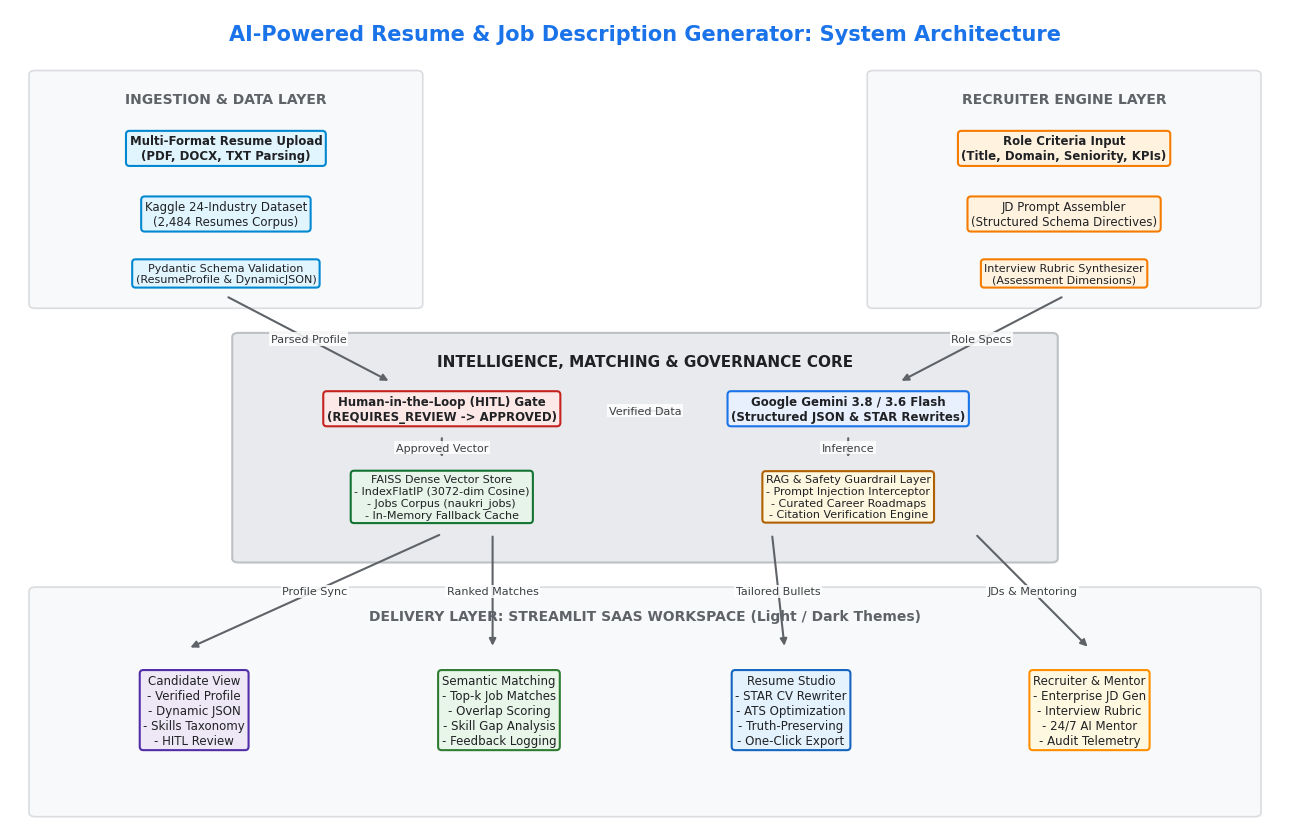
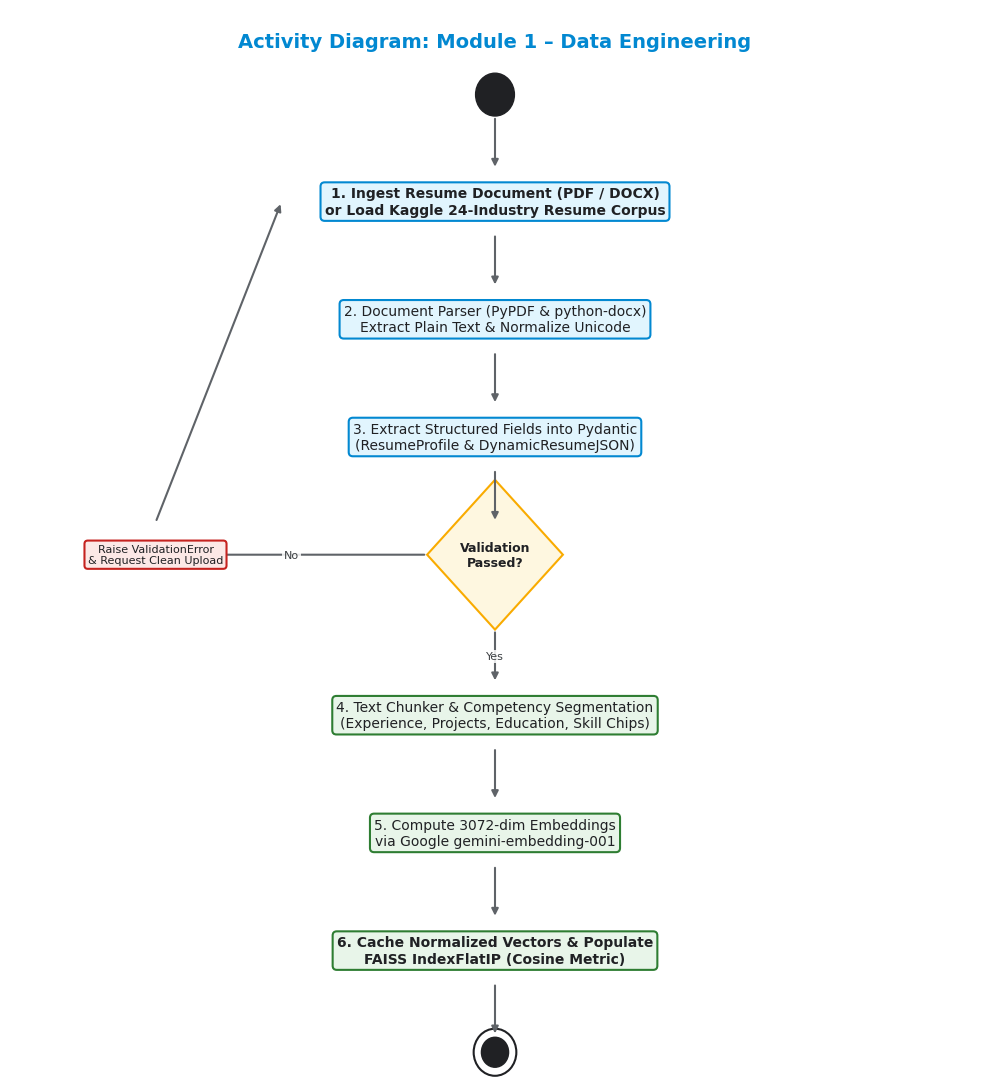
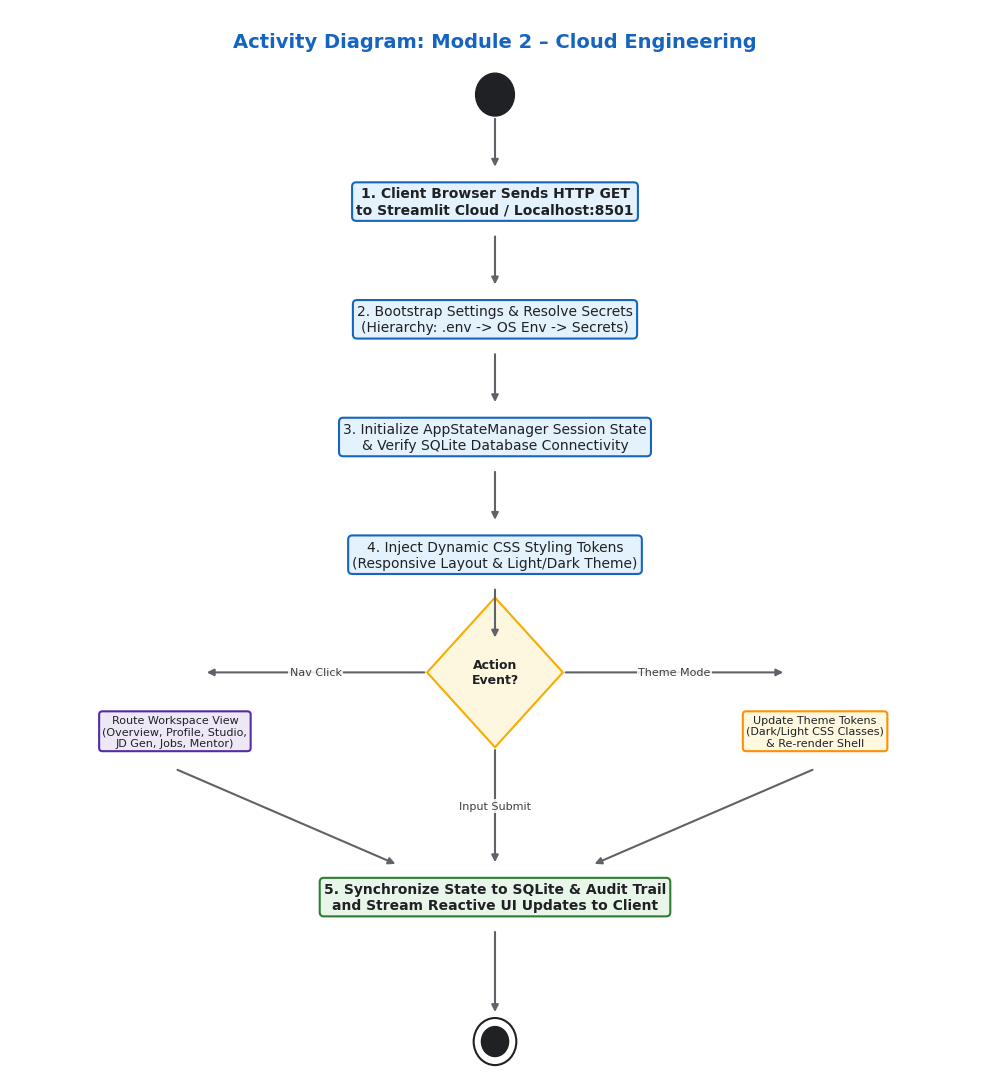
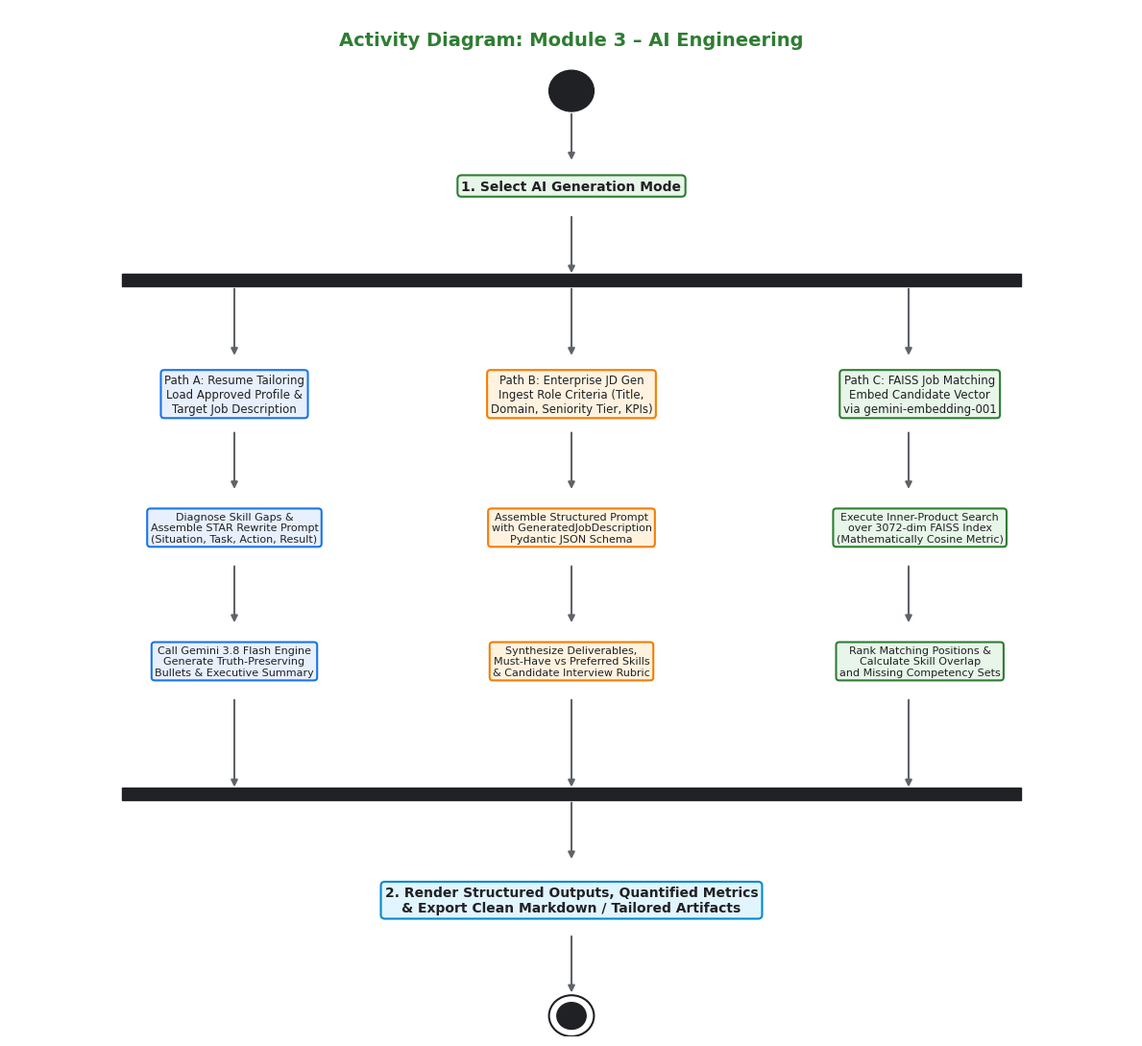
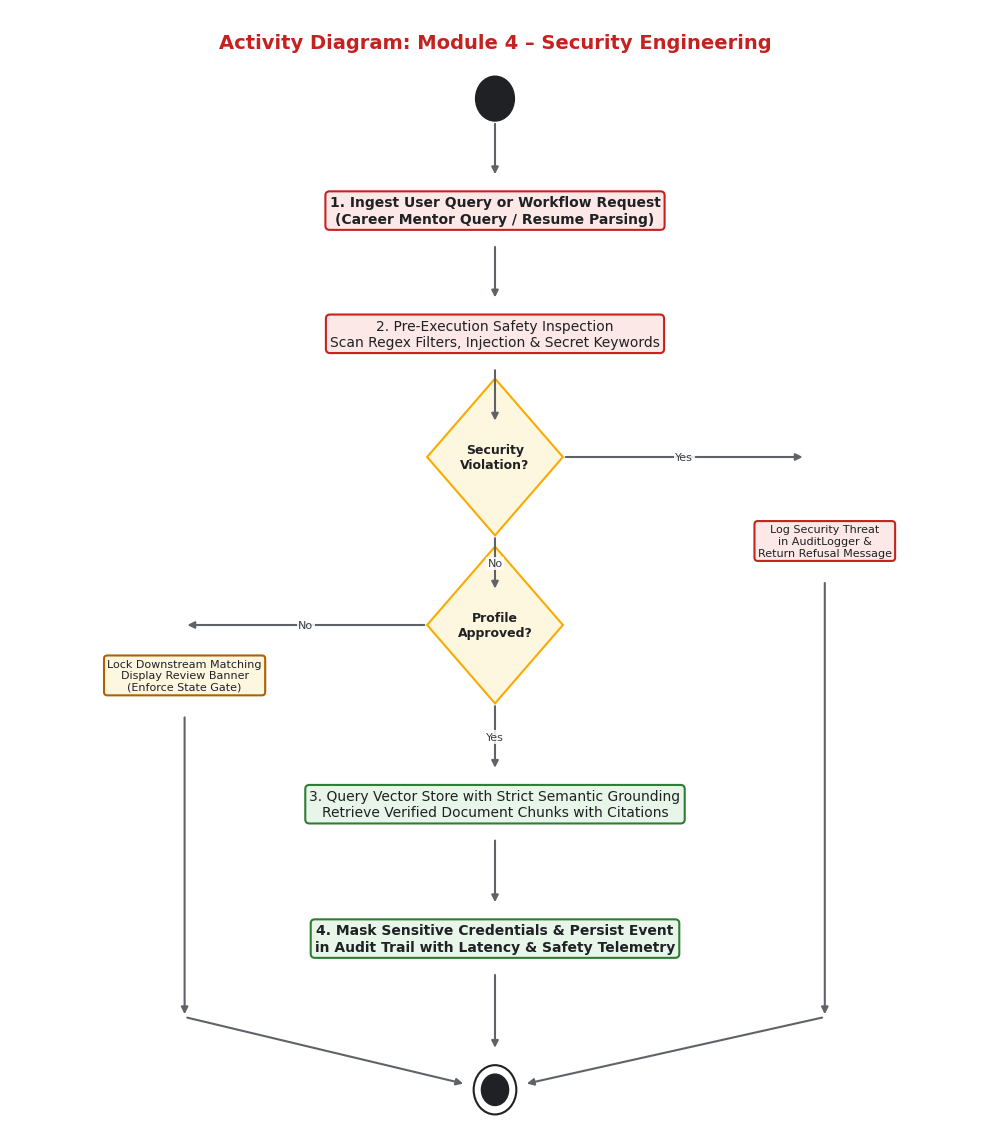

Generate these figures, in order, with matplotlib:
"""
Generate publication-quality diagrams for the CPPE Mini Project Report.
Outputs:
1. report_diagrams/architecture_diagram.png (System Architecture)
2. report_diagrams/data_engineering_activity.png (Module 1 Activity Diagram)
3. report_diagrams/cloud_engineering_activity.png (Module 2 Activity Diagram)
4. report_diagrams/ai_engineering_activity.png (Module 3 Activity Diagram)
5. report_diagrams/security_engineering_activity.png (Module 4 Activity Diagram)
"""

import os
from pathlib import Path
import matplotlib.pyplot as plt
import matplotlib.patches as patches

OUT_DIR = Path("report_diagrams")
OUT_DIR.mkdir(exist_ok=True)

# -------------------------------------------------------------
# Common style parameters
# -------------------------------------------------------------
plt.rcParams['font.sans-serif'] = 'Arial'
plt.rcParams['font.family'] = 'sans-serif'


def draw_box(ax, x, y, w, h, text, color="#E8F0FE", edge="#1A73E8", lw=1.5, fontsize=10, bold=False, boxstyle="round,pad=0.3"):
    bbox_props = dict(boxstyle=boxstyle, facecolor=color, edgecolor=edge, linewidth=lw)
    weight = "bold" if bold else "normal"
    ax.text(x + w / 2, y + h / 2, text, ha="center", va="center", fontsize=fontsize,
            fontweight=weight, color="#202124", multialignment="center",
            bbox=bbox_props)


def draw_diamond(ax, x, y, size, text, color="#FEF7E0", edge="#F9AB00", fontsize=9):
    # Diamond decision polygon
    pts = [
        (x, y + size / 2),
        (x + size / 2, y + size),
        (x + size, y + size / 2),
        (x + size / 2, y)
    ]
    poly = patches.Polygon(pts, closed=True, facecolor=color, edgecolor=edge, linewidth=1.5)
    ax.add_patch(poly)
    ax.text(x + size / 2, y + size / 2, text, ha="center", va="center", fontsize=fontsize,
            fontweight="bold", color="#202124", multialignment="center")


def draw_arrow(ax, x1, y1, x2, y2, label="", color="#5F6368", lw=1.5, label_offset=(0, 0)):
    ax.annotate(
        "", xy=(x2, y2), xytext=(x1, y1),
        arrowprops=dict(arrowstyle="-|>", color=color, lw=lw, shrinkA=2, shrinkB=2)
    )
    if label:
        mx = (x1 + x2) / 2 + label_offset[0]
        my = (y1 + y2) / 2 + label_offset[1]
        ax.text(mx, my, label, ha="center", va="center", fontsize=8, color="#3C4043",
                bbox=dict(boxstyle="square,pad=0.15", facecolor="white", edgecolor="none", alpha=0.85))


def generate_architecture_diagram():
    fig, ax = plt.subplots(figsize=(13, 8.5), dpi=300)
    ax.set_xlim(0, 100)
    ax.set_ylim(0, 100)
    ax.axis("off")

    # Title
    ax.text(50, 97, "AI-Powered Resume & Job Description Generator: System Architecture",
            ha="center", va="center", fontsize=15, fontweight="bold", color="#1A73E8")

    # Subgraph Layer 1: Ingestion & Input (Top-Left)
    rect1 = patches.FancyBboxPatch((2, 64), 30, 28, boxstyle="round,pad=0.5", facecolor="#F8F9FA", edgecolor="#DADCE0", lw=1.2)
    ax.add_patch(rect1)
    ax.text(17, 89, "INGESTION & DATA LAYER", ha="center", va="center", fontsize=10, fontweight="bold", color="#5F6368")
    draw_box(ax, 4, 80, 26, 6, "Multi-Format Resume Upload\n(PDF, DOCX, TXT Parsing)", color="#E1F5FE", edge="#0288D1", fontsize=8.5, bold=True)
    draw_box(ax, 4, 72, 26, 6, "Kaggle 24-Industry Dataset\n(2,484 Resumes Corpus)", color="#E1F5FE", edge="#0288D1", fontsize=8.5)
    draw_box(ax, 4, 65, 26, 5.5, "Pydantic Schema Validation\n(ResumeProfile & DynamicJSON)", color="#E1F5FE", edge="#0288D1", fontsize=8)

    # Subgraph Layer 2: Recruiter Inputs (Top-Right)
    rect2 = patches.FancyBboxPatch((68, 64), 30, 28, boxstyle="round,pad=0.5", facecolor="#F8F9FA", edgecolor="#DADCE0", lw=1.2)
    ax.add_patch(rect2)
    ax.text(83, 89, "RECRUITER ENGINE LAYER", ha="center", va="center", fontsize=10, fontweight="bold", color="#5F6368")
    draw_box(ax, 70, 80, 26, 6, "Role Criteria Input\n(Title, Domain, Seniority, KPIs)", color="#FFF3E0", edge="#F57C00", fontsize=8.5, bold=True)
    draw_box(ax, 70, 72, 26, 6, "JD Prompt Assembler\n(Structured Schema Directives)", color="#FFF3E0", edge="#F57C00", fontsize=8.5)
    draw_box(ax, 70, 65, 26, 5.5, "Interview Rubric Synthesizer\n(Assessment Dimensions)", color="#FFF3E0", edge="#F57C00", fontsize=8)

    # Subgraph Layer 3: Core AI & Retrieval Core (Center)
    rect3 = patches.FancyBboxPatch((18, 33), 64, 27, boxstyle="round,pad=0.5", facecolor="#E8EAED", edgecolor="#BDC1C6", lw=1.5)
    ax.add_patch(rect3)
    ax.text(50, 57, "INTELLIGENCE, MATCHING & GOVERNANCE CORE", ha="center", va="center", fontsize=11, fontweight="bold", color="#202124")

    draw_box(ax, 20, 48, 28, 6.5, "Human-in-the-Loop (HITL) Gate\n(REQUIRES_REVIEW -> APPROVED)", color="#FCE8E6", edge="#C5221F", fontsize=8.5, bold=True)
    draw_box(ax, 52, 48, 28, 6.5, "Google Gemini 3.8 / 3.6 Flash\n(Structured JSON & STAR Rewrites)", color="#E8F0FE", edge="#1A73E8", fontsize=8.5, bold=True)
    draw_box(ax, 20, 36, 28, 9, "FAISS Dense Vector Store\n- IndexFlatIP (3072-dim Cosine)\n- Jobs Corpus (naukri_jobs)\n- In-Memory Fallback Cache", color="#E6F4EA", edge="#137333", fontsize=8)
    draw_box(ax, 52, 36, 28, 9, "RAG & Safety Guardrail Layer\n- Prompt Injection Interceptor\n- Curated Career Roadmaps\n- Citation Verification Engine", color="#FEF7E0", edge="#B06000", fontsize=8)

    # Subgraph Layer 4: Application & User Interface (Bottom)
    rect4 = patches.FancyBboxPatch((2, 2), 96, 27, boxstyle="round,pad=0.5", facecolor="#F8F9FA", edgecolor="#DADCE0", lw=1.2)
    ax.add_patch(rect4)
    ax.text(50, 26, "DELIVERY LAYER: STREAMLIT SAAS WORKSPACE (Light / Dark Themes)", ha="center", va="center", fontsize=10, fontweight="bold", color="#5F6368")

    draw_box(ax, 4, 7, 21, 15, "Candidate View\n- Verified Profile\n- Dynamic JSON\n- Skills Taxonomy\n- HITL Review", color="#EDE7F6", edge="#512DA8", fontsize=8.5)
    draw_box(ax, 28, 7, 21, 15, "Semantic Matching\n- Top-k Job Matches\n- Overlap Scoring\n- Skill Gap Analysis\n- Feedback Logging", color="#E8F5E9", edge="#2E7D32", fontsize=8.5)
    draw_box(ax, 51, 7, 21, 15, "Resume Studio\n- STAR CV Rewriter\n- ATS Optimization\n- Truth-Preserving\n- One-Click Export", color="#E3F2FD", edge="#1565C0", fontsize=8.5)
    draw_box(ax, 74, 7, 22, 15, "Recruiter & Mentor\n- Enterprise JD Gen\n- Interview Rubric\n- 24/7 AI Mentor\n- Audit Telemetry", color="#FFF8E1", edge="#FF8F00", fontsize=8.5)

    # Connections
    draw_arrow(ax, 17, 65, 30, 54.5, "Parsed Profile")
    draw_arrow(ax, 83, 65, 70, 54.5, "Role Specs")
    draw_arrow(ax, 34, 48, 34, 45, "Approved Vector")
    draw_arrow(ax, 48, 51, 52, 51, "Verified Data")
    draw_arrow(ax, 66, 48, 66, 45, "Inference")
    draw_arrow(ax, 34, 36, 14, 22, "Profile Sync")
    draw_arrow(ax, 38, 36, 38, 22, "Ranked Matches")
    draw_arrow(ax, 60, 36, 61, 22, "Tailored Bullets")
    draw_arrow(ax, 76, 36, 85, 22, "JDs & Mentoring")

    plt.tight_layout()
    plt.savefig(OUT_DIR / "architecture_diagram.png", bbox_inches="tight")
    plt.close()
    print("Saved architecture_diagram.png")


def generate_data_eng_activity():
    fig, ax = plt.subplots(figsize=(10, 11), dpi=300)
    ax.set_xlim(0, 100)
    ax.set_ylim(0, 100)
    ax.axis("off")

    ax.text(50, 97, "Activity Diagram: Module 1 – Data Engineering",
            ha="center", va="center", fontsize=14, fontweight="bold", color="#0288D1")

    # Start Node
    start = patches.Circle((50, 92), 2, facecolor="#202124", edgecolor="#202124")
    ax.add_patch(start)

    draw_arrow(ax, 50, 90, 50, 85)
    draw_box(ax, 28, 79, 44, 6, "1. Ingest Resume Document (PDF / DOCX)\nor Load Kaggle 24-Industry Resume Corpus", color="#E1F5FE", edge="#0288D1", bold=True)

    draw_arrow(ax, 50, 79, 50, 74)
    draw_box(ax, 30, 68, 40, 6, "2. Document Parser (PyPDF & python-docx)\nExtract Plain Text & Normalize Unicode", color="#E1F5FE", edge="#0288D1")

    draw_arrow(ax, 50, 68, 50, 63)
    draw_box(ax, 28, 57, 44, 6, "3. Extract Structured Fields into Pydantic\n(ResumeProfile & DynamicResumeJSON)", color="#E1F5FE", edge="#0288D1")

    draw_arrow(ax, 50, 57, 50, 52)
    draw_diamond(ax, 43, 42, 14, "Validation\nPassed?", color="#FEF7E0", edge="#F9AB00")

    # Validation No branch
    draw_arrow(ax, 43, 49, 15, 49, "No")
    draw_box(ax, 5, 46, 20, 6, "Raise ValidationError\n& Request Clean Upload", color="#FCE8E6", edge="#C5221F", fontsize=8)
    draw_arrow(ax, 15, 52, 28, 82)

    # Validation Yes branch
    draw_arrow(ax, 50, 42, 50, 37, "Yes")
    draw_box(ax, 26, 31, 48, 6, "4. Text Chunker & Competency Segmentation\n(Experience, Projects, Education, Skill Chips)", color="#E8F5E9", edge="#2E7D32")

    draw_arrow(ax, 50, 31, 50, 26)
    draw_box(ax, 28, 20, 44, 6, "5. Compute 3072-dim Embeddings\nvia Google gemini-embedding-001", color="#E8F5E9", edge="#2E7D32")

    draw_arrow(ax, 50, 20, 50, 15)
    draw_box(ax, 26, 9, 48, 6, "6. Cache Normalized Vectors & Populate\nFAISS IndexFlatIP (Cosine Metric)", color="#E8F5E9", edge="#2E7D32", bold=True)

    draw_arrow(ax, 50, 9, 50, 4)
    # End node
    end_outer = patches.Circle((50, 2.5), 2.2, facecolor="white", edgecolor="#202124", lw=1.5)
    end_inner = patches.Circle((50, 2.5), 1.4, facecolor="#202124", edgecolor="#202124")
    ax.add_patch(end_outer)
    ax.add_patch(end_inner)

    plt.tight_layout()
    plt.savefig(OUT_DIR / "data_engineering_activity.png", bbox_inches="tight")
    plt.close()
    print("Saved data_engineering_activity.png")


def generate_cloud_eng_activity():
    fig, ax = plt.subplots(figsize=(10, 11), dpi=300)
    ax.set_xlim(0, 100)
    ax.set_ylim(0, 100)
    ax.axis("off")

    ax.text(50, 97, "Activity Diagram: Module 2 – Cloud Engineering",
            ha="center", va="center", fontsize=14, fontweight="bold", color="#1565C0")

    # Start Node
    start = patches.Circle((50, 92), 2, facecolor="#202124", edgecolor="#202124")
    ax.add_patch(start)

    draw_arrow(ax, 50, 90, 50, 85)
    draw_box(ax, 26, 79, 48, 6, "1. Client Browser Sends HTTP GET\nto Streamlit Cloud / Localhost:8501", color="#E3F2FD", edge="#1565C0", bold=True)

    draw_arrow(ax, 50, 79, 50, 74)
    draw_box(ax, 28, 68, 44, 6, "2. Bootstrap Settings & Resolve Secrets\n(Hierarchy: .env -> OS Env -> Secrets)", color="#E3F2FD", edge="#1565C0")

    draw_arrow(ax, 50, 68, 50, 63)
    draw_box(ax, 26, 57, 48, 6, "3. Initialize AppStateManager Session State\n& Verify SQLite Database Connectivity", color="#E3F2FD", edge="#1565C0")

    draw_arrow(ax, 50, 57, 50, 52)
    draw_box(ax, 26, 46, 48, 6, "4. Inject Dynamic CSS Styling Tokens\n(Responsive Layout & Light/Dark Theme)", color="#E3F2FD", edge="#1565C0")

    draw_arrow(ax, 50, 46, 50, 41)
    draw_diamond(ax, 43, 31, 14, "Action\nEvent?", color="#FEF7E0", edge="#F9AB00")

    # Branch Left: View Navigation
    draw_arrow(ax, 43, 38, 20, 38, "Nav Click")
    draw_box(ax, 5, 29, 24, 7, "Route Workspace View\n(Overview, Profile, Studio,\nJD Gen, Jobs, Mentor)", color="#EDE7F6", edge="#512DA8", fontsize=8)

    # Branch Right: Theme Toggle
    draw_arrow(ax, 57, 38, 80, 38, "Theme Mode")
    draw_box(ax, 71, 29, 24, 7, "Update Theme Tokens\n(Dark/Light CSS Classes)\n& Re-render Shell", color="#FFF8E1", edge="#FF8F00", fontsize=8)

    # Rejoin at State Persistence
    draw_arrow(ax, 17, 29, 40, 20)
    draw_arrow(ax, 83, 29, 60, 20)
    draw_arrow(ax, 50, 31, 50, 20, "Input Submit")

    draw_box(ax, 26, 14, 48, 6, "5. Synchronize State to SQLite & Audit Trail\nand Stream Reactive UI Updates to Client", color="#E8F5E9", edge="#2E7D32", bold=True)

    draw_arrow(ax, 50, 14, 50, 6)
    # End node
    end_outer = patches.Circle((50, 3.5), 2.2, facecolor="white", edgecolor="#202124", lw=1.5)
    end_inner = patches.Circle((50, 3.5), 1.4, facecolor="#202124", edgecolor="#202124")
    ax.add_patch(end_outer)
    ax.add_patch(end_inner)

    plt.tight_layout()
    plt.savefig(OUT_DIR / "cloud_engineering_activity.png", bbox_inches="tight")
    plt.close()
    print("Saved cloud_engineering_activity.png")


def generate_ai_eng_activity():
    fig, ax = plt.subplots(figsize=(12, 11), dpi=300)
    ax.set_xlim(0, 100)
    ax.set_ylim(0, 100)
    ax.axis("off")

    ax.text(50, 97, "Activity Diagram: Module 3 – AI Engineering",
            ha="center", va="center", fontsize=14, fontweight="bold", color="#2E7D32")

    # Start Node
    start = patches.Circle((50, 92), 2, facecolor="#202124", edgecolor="#202124")
    ax.add_patch(start)

    draw_arrow(ax, 50, 90, 50, 85)
    draw_box(ax, 30, 80, 40, 5.5, "1. Select AI Generation Mode", color="#E8F5E9", edge="#2E7D32", bold=True)

    # Fork Bar
    draw_arrow(ax, 50, 80, 50, 74)
    fork_bar = patches.Rectangle((10, 73), 80, 1.2, facecolor="#202124", edgecolor="#202124")
    ax.add_patch(fork_bar)

    # Lane 1: Resume Studio
    draw_arrow(ax, 20, 73, 20, 66)
    draw_box(ax, 4, 59, 32, 7, "Path A: Resume Tailoring\nLoad Approved Profile &\nTarget Job Description", color="#E8F0FE", edge="#1A73E8", fontsize=8.5)
    draw_arrow(ax, 20, 59, 20, 53)
    draw_box(ax, 4, 46, 32, 7, "Diagnose Skill Gaps &\nAssemble STAR Rewrite Prompt\n(Situation, Task, Action, Result)", color="#E8F0FE", edge="#1A73E8", fontsize=8)
    draw_arrow(ax, 20, 46, 20, 40)
    draw_box(ax, 4, 33, 32, 7, "Call Gemini 3.8 Flash Engine\nGenerate Truth-Preserving\nBullets & Executive Summary", color="#E8F0FE", edge="#1A73E8", fontsize=8)

    # Lane 2: JD Generator
    draw_arrow(ax, 50, 73, 50, 66)
    draw_box(ax, 35, 59, 30, 7, "Path B: Enterprise JD Gen\nIngest Role Criteria (Title,\nDomain, Seniority Tier, KPIs)", color="#FFF3E0", edge="#F57C00", fontsize=8.5)
    draw_arrow(ax, 50, 59, 50, 53)
    draw_box(ax, 35, 46, 30, 7, "Assemble Structured Prompt\nwith GeneratedJobDescription\nPydantic JSON Schema", color="#FFF3E0", edge="#F57C00", fontsize=8)
    draw_arrow(ax, 50, 46, 50, 40)
    draw_box(ax, 35, 33, 30, 7, "Synthesize Deliverables,\nMust-Have vs Preferred Skills\n& Candidate Interview Rubric", color="#FFF3E0", edge="#F57C00", fontsize=8)

    # Lane 3: Semantic Vector Matching
    draw_arrow(ax, 80, 73, 80, 66)
    draw_box(ax, 66, 59, 30, 7, "Path C: FAISS Job Matching\nEmbed Candidate Vector\nvia gemini-embedding-001", color="#E8F5E9", edge="#2E7D32", fontsize=8.5)
    draw_arrow(ax, 80, 59, 80, 53)
    draw_box(ax, 66, 46, 30, 7, "Execute Inner-Product Search\nover 3072-dim FAISS Index\n(Mathematically Cosine Metric)", color="#E8F5E9", edge="#2E7D32", fontsize=8)
    draw_arrow(ax, 80, 46, 80, 40)
    draw_box(ax, 66, 33, 30, 7, "Rank Matching Positions &\nCalculate Skill Overlap\nand Missing Competency Sets", color="#E8F5E9", edge="#2E7D32", fontsize=8)

    # Join Bar
    draw_arrow(ax, 20, 33, 20, 24)
    draw_arrow(ax, 50, 33, 50, 24)
    draw_arrow(ax, 80, 33, 80, 24)
    join_bar = patches.Rectangle((10, 23), 80, 1.2, facecolor="#202124", edgecolor="#202124")
    ax.add_patch(join_bar)

    draw_arrow(ax, 50, 23, 50, 17)
    draw_box(ax, 26, 10, 48, 6.5, "2. Render Structured Outputs, Quantified Metrics\n& Export Clean Markdown / Tailored Artifacts", color="#E1F5FE", edge="#0288D1", bold=True)

    draw_arrow(ax, 50, 10, 50, 4)
    # End node
    end_outer = patches.Circle((50, 2), 2, facecolor="white", edgecolor="#202124", lw=1.5)
    end_inner = patches.Circle((50, 2), 1.3, facecolor="#202124", edgecolor="#202124")
    ax.add_patch(end_outer)
    ax.add_patch(end_inner)

    plt.tight_layout()
    plt.savefig(OUT_DIR / "ai_engineering_activity.png", bbox_inches="tight")
    plt.close()
    print("Saved ai_engineering_activity.png")


def generate_security_eng_activity():
    fig, ax = plt.subplots(figsize=(10, 11.5), dpi=300)
    ax.set_xlim(0, 100)
    ax.set_ylim(0, 100)
    ax.axis("off")

    ax.text(50, 97, "Activity Diagram: Module 4 – Security Engineering",
            ha="center", va="center", fontsize=14, fontweight="bold", color="#C5221F")

    # Start Node
    start = patches.Circle((50, 92), 2, facecolor="#202124", edgecolor="#202124")
    ax.add_patch(start)

    draw_arrow(ax, 50, 90, 50, 85)
    draw_box(ax, 28, 79, 44, 6, "1. Ingest User Query or Workflow Request\n(Career Mentor Query / Resume Parsing)", color="#FCE8E6", edge="#C5221F", bold=True)

    draw_arrow(ax, 50, 79, 50, 74)
    draw_box(ax, 26, 68, 48, 6, "2. Pre-Execution Safety Inspection\nScan Regex Filters, Injection & Secret Keywords", color="#FCE8E6", edge="#C5221F")

    draw_arrow(ax, 50, 68, 50, 63)
    draw_diamond(ax, 43, 53, 14, "Security\nViolation?", color="#FEF7E0", edge="#F9AB00")

    # Violation = Yes
    draw_arrow(ax, 57, 60, 82, 60, "Yes")
    draw_box(ax, 72, 49, 24, 7, "Log Security Threat\nin AuditLogger &\nReturn Refusal Message", color="#FCE8E6", edge="#C5221F", fontsize=8)
    draw_arrow(ax, 84, 49, 84, 10)

    # Violation = No
    draw_arrow(ax, 50, 53, 50, 48, "No")
    draw_diamond(ax, 43, 38, 14, "Profile\nApproved?", color="#FEF7E0", edge="#F9AB00")

    # Approval = No
    draw_arrow(ax, 43, 45, 18, 45, "No")
    draw_box(ax, 6, 37, 24, 7, "Lock Downstream Matching\nDisplay Review Banner\n(Enforce State Gate)", color="#FEF7E0", edge="#B06000", fontsize=8)
    draw_arrow(ax, 18, 37, 18, 10)

    # Approval = Yes
    draw_arrow(ax, 50, 38, 50, 32, "Yes")
    draw_box(ax, 26, 26, 48, 6, "3. Query Vector Store with Strict Semantic Grounding\nRetrieve Verified Document Chunks with Citations", color="#E8F5E9", edge="#2E7D32")

    draw_arrow(ax, 50, 26, 50, 20)
    draw_box(ax, 26, 14, 48, 6, "4. Mask Sensitive Credentials & Persist Event\nin Audit Trail with Latency & Safety Telemetry", color="#E8F5E9", edge="#2E7D32", bold=True)

    draw_arrow(ax, 50, 14, 50, 7)
    draw_arrow(ax, 84, 10, 53, 4)
    draw_arrow(ax, 18, 10, 47, 4)

    # End node
    end_outer = patches.Circle((50, 3.5), 2.2, facecolor="white", edgecolor="#202124", lw=1.5)
    end_inner = patches.Circle((50, 3.5), 1.4, facecolor="#202124", edgecolor="#202124")
    ax.add_patch(end_outer)
    ax.add_patch(end_inner)

    plt.tight_layout()
    plt.savefig(OUT_DIR / "security_engineering_activity.png", bbox_inches="tight")
    plt.close()
    print("Saved security_engineering_activity.png")


if __name__ == "__main__":
    generate_architecture_diagram()
    generate_data_eng_activity()
    generate_cloud_eng_activity()
    generate_ai_eng_activity()
    generate_security_eng_activity()
    print("All diagrams generated successfully!")
